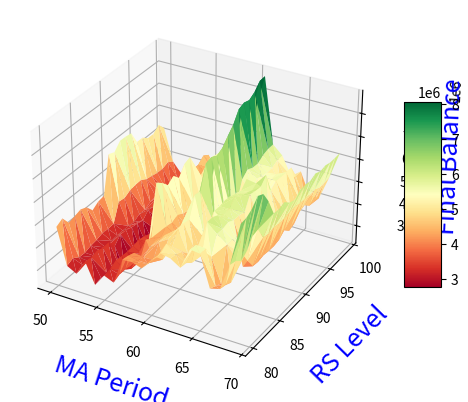

Write the Python code that produced this figure.
import math
import datetime as dt
import numpy as np
import matplotlib.pyplot as plt
from mpl_toolkits.mplot3d import Axes3D

data = [[50 , 80 , 4817641.28] , [51 , 80 , 3216989.39] , [52 , 80 , 2993481.4] , [53 , 80 , 3658196.9] ,
        [50 , 81 , 4971898.73] , [51 , 81 , 3336532.29] , [52 , 81 , 3172975.64] , [53 , 81 , 3621598.78] ,
        [50 , 82 , 4569351.87] , [51 , 82 , 3146499.45] , [52 , 82 , 3112860.57] , [53 , 82 , 3696343.46] ,
        [50 , 83 , 4639035.45] , [51 , 83 , 3131682.63] , [52 , 83 , 3124344.74] , [53 , 83 , 3595056.32] ,
        [50 , 84 , 4728554.11] , [51 , 84 , 3224833.09] , [52 , 84 , 3139355.84] , [53 , 84 , 3635908.47]]

# x , y , z = data
# data = np.array(data)
length = 4
width = 5

ma = [50 , 50 , 50 , 50 , 50 , 50 , 50 , 50 , 50 , 50 , 50 , 50 , 50 , 50 , 50 , 50 , 50 , 50 , 50 , 50 , 51 , 51 , 51 ,
      51 , 51 , 51 , 51 , 51 , 51 , 51 , 51 , 51 , 51 , 51 , 51 , 51 , 51 , 51 , 51 , 51 , 52 , 52 , 52 , 52 , 52 , 52 ,
      52 , 52 , 52 , 52 , 52 , 52 , 52 , 52 , 52 , 52 , 52 , 52 , 52 , 52 , 53 , 53 , 53 , 53 , 53 , 53 , 53 , 53 , 53 ,
      53 , 53 , 53 , 53 , 53 , 53 , 53 , 53 , 53 , 53 , 53 , 54 , 54 , 54 , 54 , 54 , 54 , 54 , 54 , 54 , 54 , 54 , 54 ,
      54 , 54 , 54 , 54 , 54 , 54 , 54 , 54 , 55 , 55 , 55 , 55 , 55 , 55 , 55 , 55 , 55 , 55 , 55 , 55 , 55 , 55 , 55 ,
      55 , 55 , 55 , 55 , 55 , 56 , 56 , 56 , 56 , 56 , 56 , 56 , 56 , 56 , 56 , 56 , 56 , 56 , 56 , 56 , 56 , 56 , 56 ,
      56 , 56 , 57 , 57 , 57 , 57 , 57 , 57 , 57 , 57 , 57 , 57 , 57 , 57 , 57 , 57 , 57 , 57 , 57 , 57 , 57 , 57 , 58 ,
      58 , 58 , 58 , 58 , 58 , 58 , 58 , 58 , 58 , 58 , 58 , 58 , 58 , 58 , 58 , 58 , 58 , 58 , 58 , 59 , 59 , 59 , 59 ,
      59 , 59 , 59 , 59 , 59 , 59 , 59 , 59 , 59 , 59 , 59 , 59 , 59 , 59 , 59 , 59 , 60 , 60 , 60 , 60 , 60 , 60 , 60 ,
      60 , 60 , 60 , 60 , 60 , 60 , 60 , 60 , 60 , 60 , 60 , 60 , 60 , 61 , 61 , 61 , 61 , 61 , 61 , 61 , 61 , 61 , 61 ,
      61 , 61 , 61 , 61 , 61 , 61 , 61 , 61 , 61 , 61 , 62 , 62 , 62 , 62 , 62 , 62 , 62 , 62 , 62 , 62 , 62 , 62 , 62 ,
      62 , 62 , 62 , 62 , 62 , 62 , 62 , 63 , 63 , 63 , 63 , 63 , 63 , 63 , 63 , 63 , 63 , 63 , 63 , 63 , 63 , 63 , 63 ,
      63 , 63 , 63 , 63 , 64 , 64 , 64 , 64 , 64 , 64 , 64 , 64 , 64 , 64 , 64 , 64 , 64 , 64 , 64 , 64 , 64 , 64 , 64 ,
      64 , 65 , 65 , 65 , 65 , 65 , 65 , 65 , 65 , 65 , 65 , 65 , 65 , 65 , 65 , 65 , 65 , 65 , 65 , 65 , 65 , 66 , 66 ,
      66 , 66 , 66 , 66 , 66 , 66 , 66 , 66 , 66 , 66 , 66 , 66 , 66 , 66 , 66 , 66 , 66 , 66 , 67 , 67 , 67 , 67 , 67 ,
      67 , 67 , 67 , 67 , 67 , 67 , 67 , 67 , 67 , 67 , 67 , 67 , 67 , 67 , 67 , 68 , 68 , 68 , 68 , 68 , 68 , 68 , 68 ,
      68 , 68 , 68 , 68 , 68 , 68 , 68 , 68 , 68 , 68 , 68 , 68 , 69 , 69 , 69 , 69 , 69 , 69 , 69 , 69 , 69 , 69 , 69 ,
      69 , 69 , 69 , 69 , 69 , 69 , 69 , 69 , 69]

rs = [80 , 81 , 82 , 83 , 84 , 85 , 86 , 87 , 88 , 89 , 90 , 91 , 92 , 93 , 94 , 95 , 96 , 97 , 98 , 99 , 80 , 81 , 82 ,
      83 , 84 , 85 , 86 , 87 , 88 , 89 , 90 , 91 , 92 , 93 , 94 , 95 , 96 , 97 , 98 , 99 , 80 , 81 , 82 , 83 , 84 , 85 ,
      86 , 87 , 88 , 89 , 90 , 91 , 92 , 93 , 94 , 95 , 96 , 97 , 98 , 99 , 80 , 81 , 82 , 83 , 84 , 85 , 86 , 87 , 88 ,
      89 , 90 , 91 , 92 , 93 , 94 , 95 , 96 , 97 , 98 , 99 , 80 , 81 , 82 , 83 , 84 , 85 , 86 , 87 , 88 , 89 , 90 , 91 ,
      92 , 93 , 94 , 95 , 96 , 97 , 98 , 99 , 80 , 81 , 82 , 83 , 84 , 85 , 86 , 87 , 88 , 89 , 90 , 91 , 92 , 93 , 94 ,
      95 , 96 , 97 , 98 , 99 , 80 , 81 , 82 , 83 , 84 , 85 , 86 , 87 , 88 , 89 , 90 , 91 , 92 , 93 , 94 , 95 , 96 , 97 ,
      98 , 99 , 80 , 81 , 82 , 83 , 84 , 85 , 86 , 87 , 88 , 89 , 90 , 91 , 92 , 93 , 94 , 95 , 96 , 97 , 98 , 99 , 80 ,
      81 , 82 , 83 , 84 , 85 , 86 , 87 , 88 , 89 , 90 , 91 , 92 , 93 , 94 , 95 , 96 , 97 , 98 , 99 , 80 , 81 , 82 , 83 ,
      84 , 85 , 86 , 87 , 88 , 89 , 90 , 91 , 92 , 93 , 94 , 95 , 96 , 97 , 98 , 99 , 80 , 81 , 82 , 83 , 84 , 85 , 86 ,
      87 , 88 , 89 , 90 , 91 , 92 , 93 , 94 , 95 , 96 , 97 , 98 , 99 , 80 , 81 , 82 , 83 , 84 , 85 , 86 , 87 , 88 , 89 ,
      90 , 91 , 92 , 93 , 94 , 95 , 96 , 97 , 98 , 99 , 80 , 81 , 82 , 83 , 84 , 85 , 86 , 87 , 88 , 89 , 90 , 91 , 92 ,
      93 , 94 , 95 , 96 , 97 , 98 , 99 , 80 , 81 , 82 , 83 , 84 , 85 , 86 , 87 , 88 , 89 , 90 , 91 , 92 , 93 , 94 , 95 ,
      96 , 97 , 98 , 99 , 80 , 81 , 82 , 83 , 84 , 85 , 86 , 87 , 88 , 89 , 90 , 91 , 92 , 93 , 94 , 95 , 96 , 97 , 98 ,
      99 , 80 , 81 , 82 , 83 , 84 , 85 , 86 , 87 , 88 , 89 , 90 , 91 , 92 , 93 , 94 , 95 , 96 , 97 , 98 , 99 , 80 , 81 ,
      82 , 83 , 84 , 85 , 86 , 87 , 88 , 89 , 90 , 91 , 92 , 93 , 94 , 95 , 96 , 97 , 98 , 99 , 80 , 81 , 82 , 83 , 84 ,
      85 , 86 , 87 , 88 , 89 , 90 , 91 , 92 , 93 , 94 , 95 , 96 , 97 , 98 , 99 , 80 , 81 , 82 , 83 , 84 , 85 , 86 , 87 ,
      88 , 89 , 90 , 91 , 92 , 93 , 94 , 95 , 96 , 97 , 98 , 99 , 80 , 81 , 82 , 83 , 84 , 85 , 86 , 87 , 88 , 89 , 90 ,
      91 , 92 , 93 , 94 , 95 , 96 , 97 , 98 , 99]

res = [4817641.28 , 4971898.73 , 4569351.87 , 4639035.45 , 4728554.11 , 4609043.07 , 4266041.57 , 4446753.47 ,
       4493836.0 , 6151073.77 , 6038543.74 , 6344303.78 , 6333044.13 , 6288317.42 , 5703704.62 , 5701497.13 ,
       5485967.46 , 5480811.12 , 5698148.16 , 5363645.76 , 3216989.39 , 3336532.29 , 3146499.45 , 3131682.63 ,
       3224833.09 , 3264518.48 , 3351540.51 , 3330375.71 , 3351861.0 , 4143071.06 , 4092309.88 , 4242451.65 ,
       4287481.02 , 4297034.59 , 4132094.7 , 4071624.65 , 4013030.05 , 4002133.08 , 4099399.92 , 3920496.25 ,
       2993481.4 , 3172975.64 , 3112860.57 , 3124344.74 , 3139355.84 , 3049989.44 , 3130441.21 , 3166773.7 , 3162567.1 ,
       3161365.73 , 3116927.28 , 3275802.62 , 3256807.82 , 3409762.76 , 3464940.02 , 3394463.19 , 3326792.6 ,
       3312079.53 , 3542633.12 , 3431062.52 , 3658196.9 , 3621598.78 , 3696343.46 , 3595056.32 , 3635908.47 ,
       3245625.55 , 3549123.55 , 3526230.79 , 3435260.14 , 3391143.26 , 3316020.16 , 3587714.16 , 3526030.46 ,
       3792369.72 , 3805851.97 , 3721968.47 , 3709807.5 , 3694028.82 , 3887817.07 , 3714255.22 , 2759267.81 ,
       2851405.66 , 2819722.96 , 2824380.31 , 2794035.61 , 2341259.24 , 2640981.1 , 2601726.53 , 2512273.06 ,
       2542887.08 , 2519615.97 , 2754789.62 , 2752930.3 , 2846400.76 , 2877225.43 , 2808577.5 , 2981875.29 ,
       2995836.45 , 3170868.03 , 3034113.11 , 3310120.68 , 3378713.63 , 3521751.53 , 3491315.83 , 3474227.16 ,
       3503642.07 , 3559966.0 , 3503394.0 , 3398126.98 , 3251441.98 , 3246234.45 , 3490338.04 , 3721018.06 ,
       4294690.78 , 4649346.44 , 4689809.63 , 4620729.95 , 4649467.43 , 4863538.59 , 4696654.09 , 3129471.69 ,
       3256860.48 , 3255188.14 , 3053320.4 , 3042622.72 , 3255054.55 , 3339131.21 , 3324538.41 , 3256728.29 ,
       3182855.29 , 3115165.95 , 3251733.48 , 3575751.13 , 4062206.73 , 4575574.59 , 4109629.65 , 4052518.54 ,
       4247804.26 , 4349625.43 , 4100631.66 , 4276957.68 , 4222119.42 , 4123134.64 , 3632484.36 , 4255159.34 ,
       4113667.61 , 6329054.75 , 6106677.99 , 5805661.8 , 6004236.02 , 5711741.11 , 6119620.66 , 6214386.26 ,
       4201891.57 , 5003487.35 , 4528181.59 , 4454985.5 , 4431076.75 , 4567149.63 , 4400253.27 , 4294402.45 ,
       4148643.66 , 4060828.57 , 4242162.74 , 4341225.71 , 4272154.97 , 4537065.52 , 4481110.86 , 4609286.06 ,
       4465898.73 , 4399383.93 , 4394606.67 , 4649923.44 , 5063152.14 , 5891878.1 , 5833950.2 , 5768108.29 ,
       5971607.25 , 6091020.18 , 6110745.5 , 4152883.5 , 4139322.56 , 4056853.14 , 4630769.65 , 4707525.11 ,
       4524475.96 , 4284663.74 , 4241901.82 , 4245771.03 , 4151173.13 , 4204400.1 , 4350962.03 , 4526181.66 ,
       4797982.29 , 5244079.84 , 5174880.69 , 5081133.17 , 5220536.78 , 5546085.62 , 5585431.99 , 4639188.15 ,
       4535792.32 , 4212180.26 , 4886221.73 , 4989986.99 , 4926802.98 , 4691142.72 , 4680044.95 , 5239833.82 ,
       5223165.53 , 5152869.18 , 5271273.78 , 5473504.0 , 5908742.86 , 6377557.99 , 6264599.53 , 6206554.93 ,
       6354037.62 , 6470892.72 , 6404551.91 , 5057125.43 , 5264183.68 , 4898351.16 , 5473060.78 , 5479673.63 ,
       5426982.64 , 6273021.58 , 6232174.11 , 7214088.65 , 7286937.46 , 7149976.34 , 7287982.9 , 7604370.18 ,
       7888545.78 , 8361160.53 , 8459953.74 , 8381620.87 , 8542339.8 , 8839942.1 , 8858383.45 , 4972142.94 ,
       4935626.76 , 4811636.84 , 4522600.84 , 4623873.83 , 4389793.16 , 4530878.74 , 4510448.65 , 4590126.29 ,
       4543088.73 , 4495223.18 , 4577024.68 , 4806226.29 , 5629907.26 , 5859259.66 , 5735227.99 , 5718146.79 ,
       5891414.13 , 5966525.99 , 5971481.75 , 4704364.12 , 4678375.13 , 4469680.83 , 4440271.11 , 4598089.78 ,
       4591388.97 , 5831025.53 , 5822979.93 , 5876148.78 , 5841511.85 , 5745667.44 , 5669408.39 , 5962181.86 ,
       5121606.79 , 5576964.89 , 5481156.41 , 5437485.41 , 5446985.08 , 5575651.25 , 5592775.21 , 5612743.77 ,
       5586678.11 , 4896506.53 , 6124356.73 , 6124356.73 , 5990160.16 , 5788384.95 , 5833204.63 , 6122124.5 ,
       5949169.89 , 5875712.78 , 5711606.36 , 5893041.83 , 5058402.97 , 5050951.05 , 5448972.32 , 5482524.06 ,
       4652785.32 , 4828230.35 , 4782883.56 , 5564761.25 , 5571402.07 , 4986935.19 , 5735239.42 , 5735239.42 ,
       5815587.12 , 5685820.39 , 5683110.04 , 5596195.32 , 6160374.85 , 6100717.25 , 6073699.46 , 6375271.14 ,
       5509488.66 , 5718475.64 , 5682675.55 , 5685824.84 , 5681362.77 , 5110362.17 , 5110304.24 , 4203960.38 ,
       4077950.55 , 3959405.77 , 5421761.8 , 5421761.8 , 4988247.79 , 3784198.43 , 3739005.25 , 3982099.26 ,
       4485193.36 , 4476741.81 , 4473861.9 , 4898433.79 , 4478253.44 , 4436078.52 , 4445902.17 , 4465537.29 ,
       4343520.06 , 4073432.36 , 4142236.17 , 4317361.35 , 4255985.97 , 4134042.71 , 4954879.81 , 4929365.77 ,
       4401159.75 , 3933619.44 , 3902940.33 , 3961574.01 , 3930272.73 , 3922079.69 , 3984374.9 , 4192843.65 ,
       3954026.42 , 4074712.19 , 4369165.7 , 4457913.66 , 4221114.32 , 4182110.91 , 4147198.08 , 5487192.73 ,
       5416755.79 , 5200215.94 , 5401755.88 , 5809261.54 , 5880070.43 , 5308477.21 , 5248646.11 , 5314970.01 ,
       5271721.31 , 5275530.08 , 5324355.71 , 5354429.49 , 5291606.17 , 5274939.37 , 5261924.97 , 5284880.18 ,
       5153159.63 , 5174907.44 , 5196842.94 , 7320310.14 , 7354911.85 , 7523081.47 , 7831591.37 , 7702715.88 ,
       7185430.06 , 6464007.23 , 6437079.54 , 6520923.47 , 6289807.05 , 6199918.05 , 6403085.15 , 6427997.89 ,
       6386445.67 , 6508577.69 , 6394905.84 , 6451747.98 , 6378442.98 , 6381276.7 , 6398858.51]

result = zip(ma,rs,res)
X = np.arange(50 , 54 , 1)
Y = np.arange(80 , 85 , 1)
X , Y = np.meshgrid(X , Y)
vmax = max(res)
print(len(X))
fig = plt.figure()
fig.tight_layout()
ax = plt.axes(projection='3d')
ax.tick_params(axis='z' , which='major' , pad=12)
surf = ax.plot_trisurf(ma , rs , res , cmap='RdYlGn')
ax.set_xlabel('MA Period' , color='Blue' , labelpad=10 , fontsize=18)
ax.set_ylabel('RS Level' , color='Blue' , labelpad=10 , fontsize=18)
ax.set_zlabel('Final Balance' , color='Blue' , labelpad=20 , fontsize=18)
fig.colorbar(surf , shrink=0.5 , aspect=5)
plt.show()
